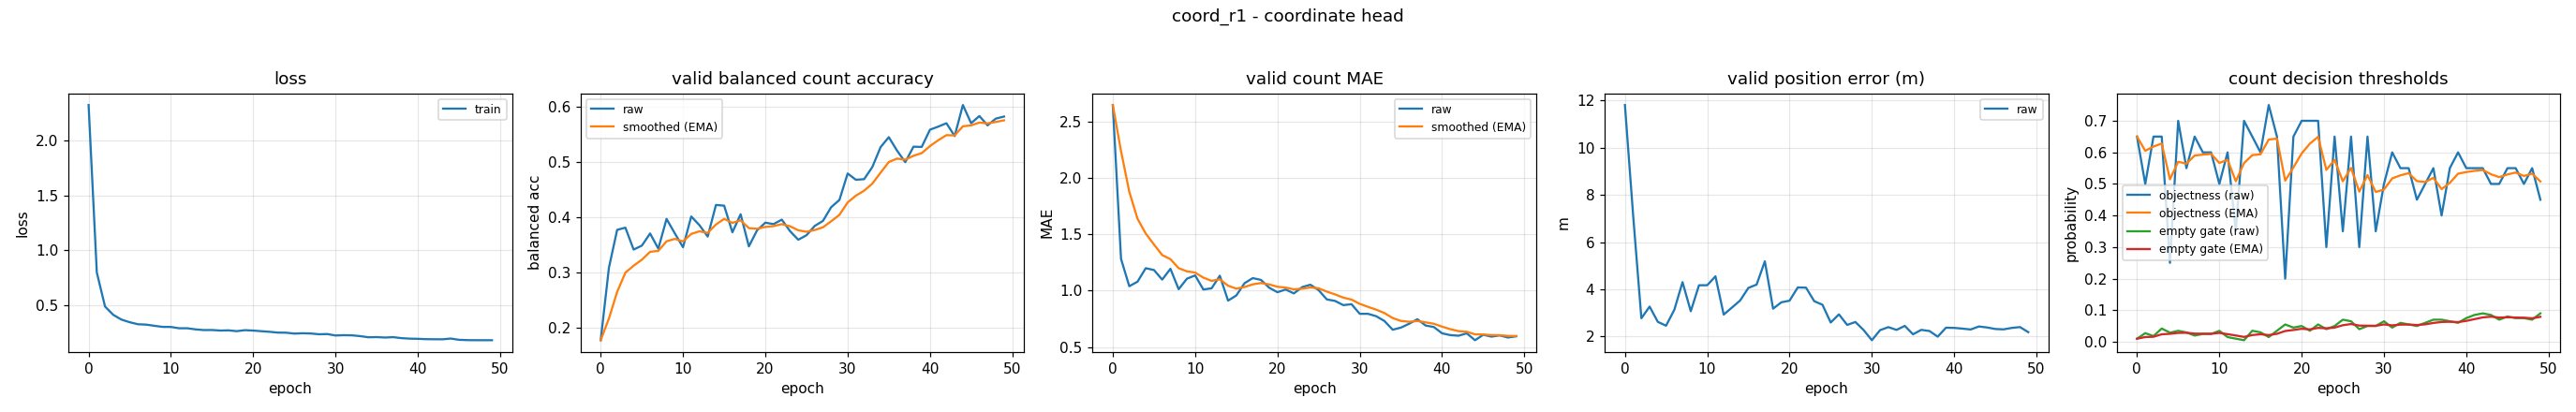

Source data for this figure (header and first rows):
epoch, train_loss, valid_bal, valid_bal_smoothed, valid_mae, valid_mae_smoothed, valid_error_m, valid_threshold, valid_threshold_smoothed, valid_empty_threshold, valid_empty_threshold_smoothed
0, 2.326, 0.1775, 0.1775, 2.646, 2.646, 11.81, 0.65, 0.65, 0.009748, 0.009748
1, 0.7979, 0.3088, 0.2169, 1.282, 2.237, 7.133, 0.5, 0.605, 0.02736, 0.01503
2, 0.4874, 0.3773, 0.265, 1.04, 1.878, 2.777, 0.65, 0.6185, 0.01801, 0.01593
3, 0.4116, 0.3812, 0.2999, 1.08, 1.638, 3.272, 0.65, 0.628, 0.04198, 0.02374
4, 0.3682, 0.3416, 0.3124, 1.199, 1.507, 2.623, 0.25, 0.5146, 0.0289, 0.02529
5, 0.3444, 0.3487, 0.3233, 1.184, 1.41, 2.462, 0.7, 0.5702, 0.03474, 0.02813
6, 0.326, 0.3707, 0.3375, 1.098, 1.316, 3.134, 0.55, 0.5641, 0.02967, 0.02859
7, 0.3227, 0.3432, 0.3392, 1.194, 1.28, 4.307, 0.65, 0.5899, 0.01973, 0.02593
8, 0.3118, 0.3971, 0.3566, 1.013, 1.2, 3.075, 0.6, 0.5929, 0.02486, 0.02561
9, 0.302, 0.371, 0.3609, 1.106, 1.172, 4.174, 0.6, 0.595, 0.02485, 0.02538
10, 0.3014, 0.3458, 0.3564, 1.136, 1.161, 4.177, 0.5, 0.5665, 0.03464, 0.02816
11, 0.2894, 0.4015, 0.3699, 1.011, 1.116, 4.554, 0.6, 0.5766, 0.01496, 0.0242
12, 0.2894, 0.3857, 0.3746, 1.021, 1.087, 2.933, 0.35, 0.5086, 0.009955, 0.01993
13, 0.2792, 0.3651, 0.3718, 1.133, 1.101, 3.229, 0.7, 0.566, 0.004995, 0.01545
14, 0.2729, 0.4223, 0.3869, 0.9122, 1.044, 3.53, 0.65, 0.5912, 0.03495, 0.0213
15, 0.2736, 0.4211, 0.3972, 0.9574, 1.018, 4.063, 0.6, 0.5939, 0.02996, 0.0239
16, 0.2686, 0.3728, 0.3899, 1.066, 1.033, 4.203, 0.75, 0.6407, 0.01498, 0.02122
17, 0.2704, 0.4055, 0.3946, 1.112, 1.056, 5.189, 0.65, 0.6435, 0.03492, 0.02533
18, 0.2631, 0.3474, 0.3804, 1.096, 1.068, 3.183, 0.2, 0.5104, 0.05486, 0.03419
19, 0.272, 0.3765, 0.3792, 1.027, 1.056, 3.453, 0.65, 0.5523, 0.04499, 0.03743
20, 0.2684, 0.3903, 0.3825, 0.9867, 1.035, 3.522, 0.7, 0.5966, 0.04998, 0.04119
21, 0.2626, 0.3877, 0.3841, 1.011, 1.028, 4.083, 0.7, 0.6276, 0.03497, 0.03933
22, 0.2571, 0.3958, 0.3876, 0.9761, 1.012, 4.074, 0.7, 0.6493, 0.05498, 0.04402
23, 0.2498, 0.375, 0.3838, 1.032, 1.018, 3.5, 0.3, 0.5445, 0.03996, 0.0428
24, 0.2491, 0.3594, 0.3765, 1.053, 1.029, 3.349, 0.65, 0.5762, 0.04998, 0.04496
25, 0.2408, 0.3675, 0.3738, 1.005, 1.022, 2.598, 0.35, 0.5083, 0.07, 0.05247
26, 0.244, 0.3843, 0.377, 0.9229, 0.992, 2.941, 0.65, 0.5508, 0.065, 0.05623
27, 0.2417, 0.3935, 0.3819, 0.9096, 0.9673, 2.496, 0.3, 0.4756, 0.04, 0.05136
28, 0.2347, 0.4184, 0.3929, 0.8723, 0.9388, 2.618, 0.65, 0.5279, 0.05, 0.05095
29, 0.2367, 0.4313, 0.4044, 0.8803, 0.9213, 2.277, 0.35, 0.4745, 0.05, 0.05066
30, 0.2234, 0.4793, 0.4269, 0.7952, 0.8834, 1.847, 0.5, 0.4822, 0.065, 0.05496
31, 0.2262, 0.4679, 0.4392, 0.7952, 0.857, 2.273, 0.6, 0.5175, 0.04499, 0.05197
32, 0.2249, 0.469, 0.4481, 0.7739, 0.8321, 2.402, 0.55, 0.5273, 0.05999, 0.05438
33, 0.2176, 0.491, 0.461, 0.7314, 0.8019, 2.284, 0.55, 0.5341, 0.055, 0.05456
34, 0.2072, 0.5269, 0.4808, 0.6543, 0.7576, 2.454, 0.45, 0.5089, 0.04999, 0.05319
35, 0.2089, 0.545, 0.5001, 0.6729, 0.7322, 2.098, 0.5, 0.5062, 0.06, 0.05523
36, 0.2048, 0.5207, 0.5063, 0.7074, 0.7248, 2.285, 0.55, 0.5193, 0.06999, 0.05966
37, 0.2084, 0.4998, 0.5043, 0.7473, 0.7315, 2.236, 0.4, 0.4835, 0.07, 0.06276
38, 0.1994, 0.5278, 0.5114, 0.6915, 0.7195, 1.997, 0.55, 0.5035, 0.065, 0.06343
39, 0.1948, 0.5274, 0.5162, 0.6782, 0.7071, 2.377, 0.6, 0.5324, 0.06, 0.0624
40, 0.1931, 0.5586, 0.5289, 0.6223, 0.6817, 2.369, 0.55, 0.5377, 0.07499, 0.06618
41, 0.19, 0.5641, 0.5395, 0.6064, 0.6591, 2.338, 0.55, 0.5414, 0.085, 0.07183
42, 0.1892, 0.5703, 0.5487, 0.6011, 0.6417, 2.301, 0.55, 0.544, 0.09, 0.07728
43, 0.1888, 0.547, 0.5482, 0.6223, 0.6359, 2.429, 0.5, 0.5308, 0.085, 0.07959
44, 0.1956, 0.6032, 0.5647, 0.5612, 0.6135, 2.387, 0.5, 0.5215, 0.07, 0.07671
45, 0.184, 0.5703, 0.5664, 0.609, 0.6121, 2.322, 0.55, 0.5301, 0.08, 0.0777
46, 0.1813, 0.5833, 0.5715, 0.5931, 0.6064, 2.307, 0.55, 0.5361, 0.075, 0.07689
47, 0.1806, 0.5665, 0.57, 0.6037, 0.6056, 2.369, 0.5, 0.5252, 0.075, 0.07632
48, 0.1804, 0.5787, 0.5726, 0.5851, 0.5995, 2.403, 0.55, 0.5327, 0.07, 0.07443
49, 0.1804, 0.5824, 0.5755, 0.5957, 0.5983, 2.188, 0.45, 0.5079, 0.09, 0.0791
